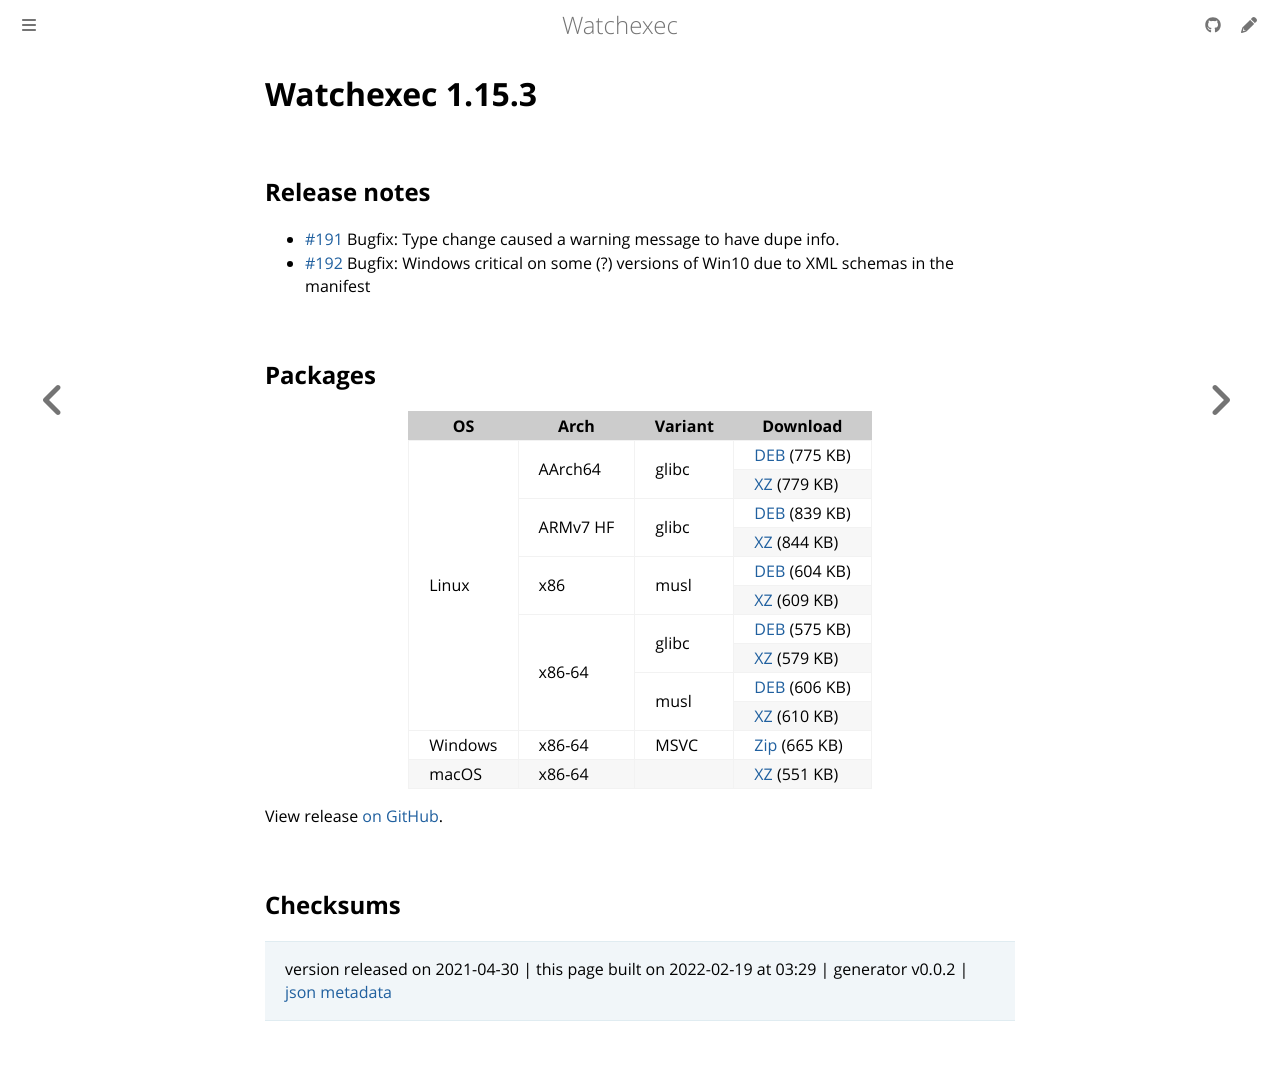

repository: watchexec/watchexec.github.io · page: downloads/watchexec/1.15.3/index.html · generator: mdbook

# Watchexec 1.15.3

## Release notes

<ul>
<li><a class="issue-link js-issue-link" data-error-text="Failed to load title" data-id="868347589" data-permission-text="Title is private" data-url="https://github.com/watchexec/watchexec/issues/191" data-hovercard-type="issue" data-hovercard-url="/watchexec/watchexec/issues/191/hovercard" href="https://github.com/watchexec/watchexec/issues/191">#191</a> Bugfix: Type change caused a warning message to have dupe info.</li>
<li><a class="issue-link js-issue-link" data-error-text="Failed to load title" data-id="871493179" data-permission-text="Title is private" data-url="https://github.com/watchexec/watchexec/issues/192" data-hovercard-type="issue" data-hovercard-url="/watchexec/watchexec/issues/192/hovercard" href="https://github.com/watchexec/watchexec/issues/192">#192</a> Bugfix: Windows critical on some (?) versions of Win10 due to XML schemas in the manifest</li>
</ul>

## Packages

<table class="downloads">
<thead>
<tr>
<th>OS</th>
<th>Arch</th>
<th>Variant</th>
<th>Download</th>

</tr>
</thead>
<tbody>
<tr>
						<td rowspan="10">Linux</td>
						
<td rowspan="2">AArch64</td>
            
						
<td rowspan="2">glibc</td>
            
<td><a class="download" href="https://github.com/watchexec/watchexec/releases/download/1.15.3/watchexec-1.15.3-aarch64-unknown-linux-gnu.deb">DEB</a> (775 KB)</td>
						
</tr>
					
<tr>
						
						
						
<td><a class="download" href="https://github.com/watchexec/watchexec/releases/download/1.15.3/watchexec-1.15.3-aarch64-unknown-linux-gnu.tar.xz">XZ</a> (779 KB)</td>
						
</tr>
					
<tr>
						
						
<td rowspan="2">ARMv7 HF</td>
            
						
<td rowspan="2">glibc</td>
            
<td><a class="download" href="https://github.com/watchexec/watchexec/releases/download/1.15.3/watchexec-1.15.3-armv7-unknown-linux-gnueabihf.deb">DEB</a> (839 KB)</td>
						
</tr>
					
<tr>
						
						
						
<td><a class="download" href="https://github.com/watchexec/watchexec/releases/download/1.15.3/watchexec-1.15.3-armv7-unknown-linux-gnueabihf.tar.xz">XZ</a> (844 KB)</td>
						
</tr>
					
<tr>
						
						
<td rowspan="2">x86</td>
            
						
<td rowspan="2">musl</td>
            
<td><a class="download" href="https://github.com/watchexec/watchexec/releases/download/1.15.3/watchexec-1.15.3-i686-unknown-linux-musl.deb">DEB</a> (604 KB)</td>
						
</tr>
					
<tr>
						
						
						
<td><a class="download" href="https://github.com/watchexec/watchexec/releases/download/1.15.3/watchexec-1.15.3-i686-unknown-linux-musl.tar.xz">XZ</a> (609 KB)</td>
						
</tr>
					
<tr>
						
						
<td rowspan="4">x86-64</td>
            
						
<td rowspan="2">glibc</td>
            
<td><a class="download" href="https://github.com/watchexec/watchexec/releases/download/1.15.3/watchexec-1.15.3-x86_64-unknown-linux-gnu.deb">DEB</a> (575 KB)</td>
						
</tr>
					
<tr>
						
						
						
<td><a class="download" href="https://github.com/watchexec/watchexec/releases/download/1.15.3/watchexec-1.15.3-x86_64-unknown-linux-gnu.tar.xz">XZ</a> (579 KB)</td>
						
</tr>
					
<tr>
						
						
						
<td rowspan="2">musl</td>
            
<td><a class="download" href="https://github.com/watchexec/watchexec/releases/download/1.15.3/watchexec-1.15.3-x86_64-unknown-linux-musl.deb">DEB</a> (606 KB)</td>
						
</tr>
					
<tr>
						
						
						
<td><a class="download" href="https://github.com/watchexec/watchexec/releases/download/1.15.3/watchexec-1.15.3-x86_64-unknown-linux-musl.tar.xz">XZ</a> (610 KB)</td>
						
</tr>
					
<tr>
						<td rowspan="1">Windows</td>
						
<td rowspan="1">x86-64</td>
            
						
<td rowspan="1">MSVC</td>
            
<td><a class="download" href="https://github.com/watchexec/watchexec/releases/download/1.15.3/watchexec-1.15.3-x86_64-pc-windows-msvc.zip">Zip</a> (665 KB)</td>
						
</tr>
					
<tr>
						<td rowspan="1">macOS</td>
						
<td rowspan="1">x86-64</td>
            
						
<td rowspan="1"></td>
            
<td><a class="download" href="https://github.com/watchexec/watchexec/releases/download/1.15.3/watchexec-1.15.3-x86_64-apple-darwin.tar.xz">XZ</a> (551 KB)</td>
						
</tr>
					</tbody>
</table>


View release [on GitHub](https://github.com/watchexec/watchexec/releases/1.15.3).

## Checksums





>	 version released on 2021-04-30
>	|
>	this page built on 2022-02-19 at 03:29
>	| generator v0.0.2
>	| [json metadata](meta.json)
